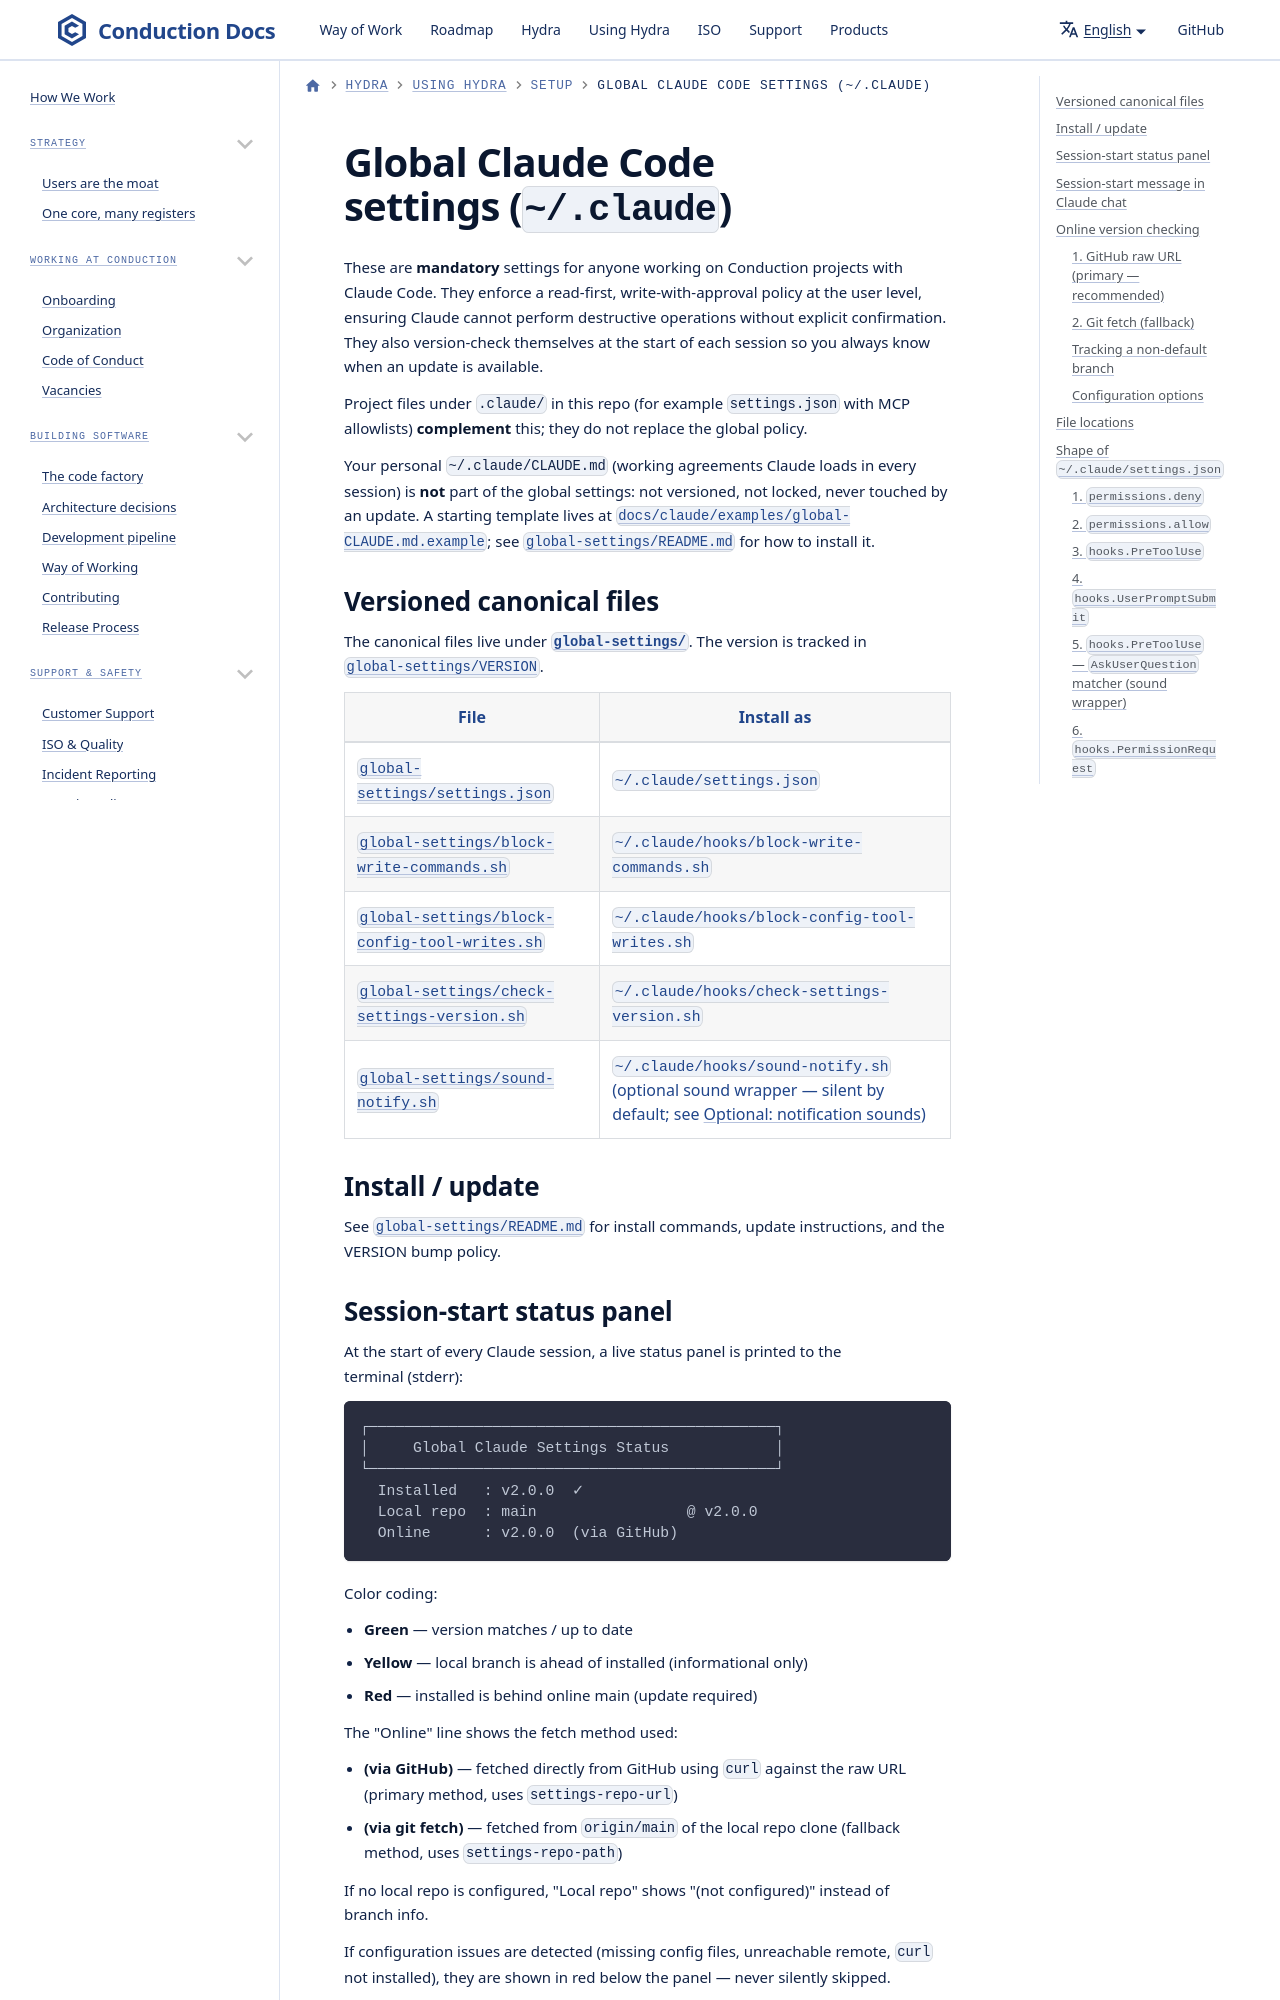

repository: ConductionNL/.github · page: claude/global-claude-settings/index.html · generator: docusaurus

# Global Claude Code settings (`~/.claude`)

These are **mandatory** settings for anyone working on Conduction projects with Claude Code. They enforce a read-first, write-with-approval policy at the user level, ensuring Claude cannot perform destructive operations without explicit confirmation. They also version-check themselves at the start of each session so you always know when an update is available.

Project files under `.claude/` in this repo (for example `settings.json` with MCP allowlists) **complement** this; they do not replace the global policy.

Your personal `~/.claude/CLAUDE.md` (working agreements Claude loads in every session) is **not** part of the global settings: not versioned, not locked, never touched by an update. A starting template lives at [`docs/claude/examples/global-CLAUDE.md.example`](./examples/global-CLAUDE.md.example); see [`global-settings/README.md`](../../global-settings/README.md#not-part-of-the-global-settings-your-own-claudeclaudemd) for how to install it.

## Versioned canonical files

The canonical files live under **[`global-settings/`](../../global-settings/)**. The version is tracked in [`global-settings/VERSION`](../../global-settings/VERSION).

| File                                                                                           | Install as                                  |
| ---------------------------------------------------------------------------------------------- | ------------------------------------------- |
| [`global-settings/settings.json`](../../global-settings/settings.json)                         | `~/.claude/settings.json`                   |
| [`global-settings/block-write-commands.sh`](../../global-settings/block-write-commands.sh)     | `~/.claude/hooks/block-write-commands.sh`   |
| [`global-settings/block-config-tool-writes.sh`](../../global-settings/block-config-tool-writes.sh) | `~/.claude/hooks/block-config-tool-writes.sh` |
| [`global-settings/check-settings-version.sh`](../../global-settings/check-settings-version.sh) | `~/.claude/hooks/check-settings-version.sh` |
| [`global-settings/sound-notify.sh`](../../global-settings/sound-notify.sh)                     | `~/.claude/hooks/sound-notify.sh` (optional sound wrapper — silent by default; see [Optional: notification sounds](#optional-notification-sounds-opt-in)) |

## Install / update

See [`global-settings/README.md`](../../global-settings/README.md) for install commands, update instructions, and the VERSION bump policy.
